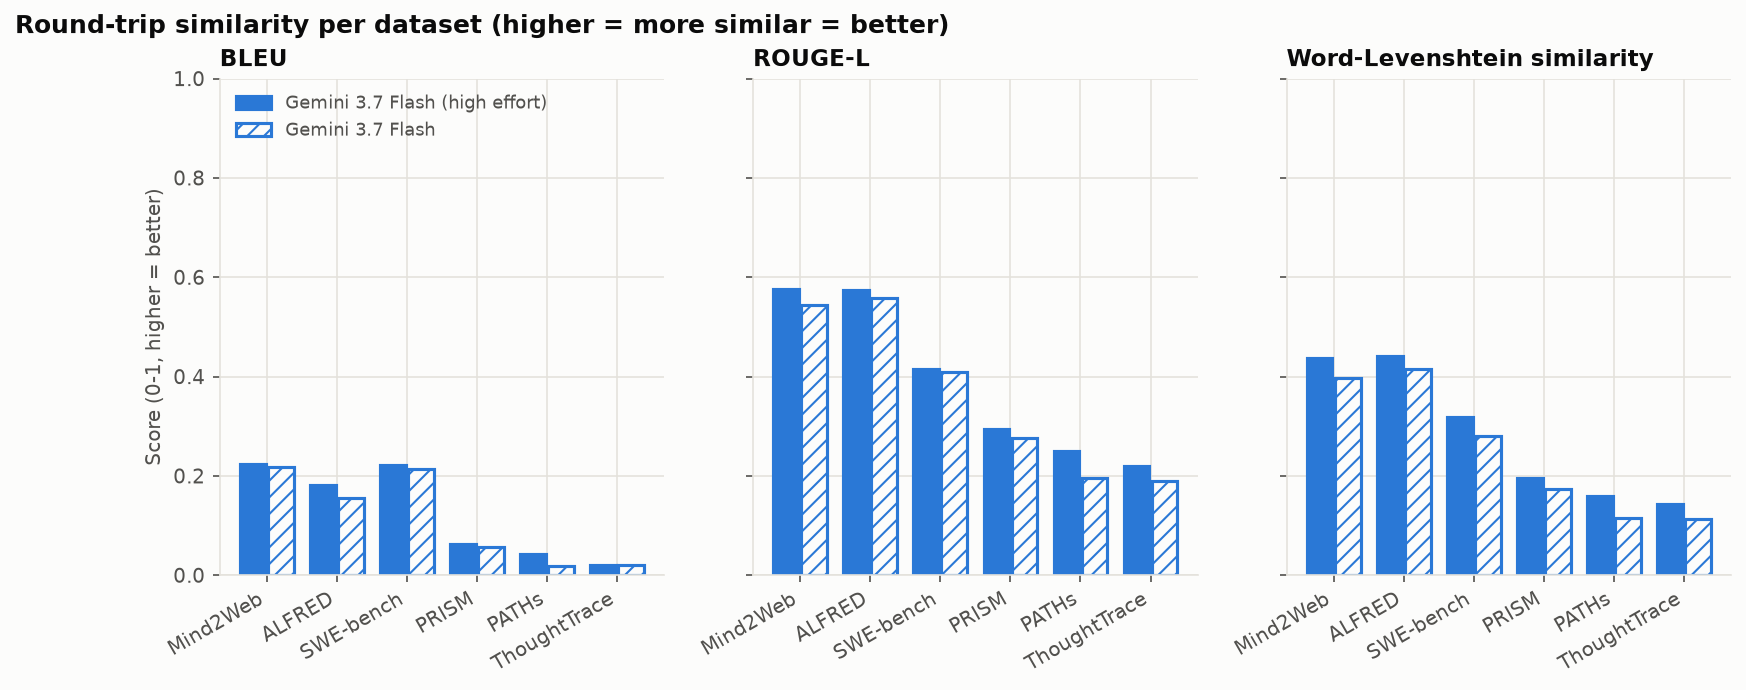

The table this chart was drawn from, first rows:
model, dataset, pairs, bleu, corpus_bleu, rouge_l, word_lev_sim, from_success
Gemini 3.7 Flash (high effort), all, 48, 0.1257, 0.05261, 0.3879, 0.2829, 45
Gemini 3.7 Flash (high effort), Mind2Web, 8, 0.225, 0.2448, 0.5755, 0.4378, 7
Gemini 3.7 Flash (high effort), ALFRED, 8, 0.1824, 0.2097, 0.5746, 0.4423, 7
Gemini 3.7 Flash (high effort), SWE-bench, 8, 0.2222, 0.2059, 0.4145, 0.318, 7
Gemini 3.7 Flash (high effort), PRISM, 8, 0.062, 0.05478, 0.294, 0.1965, 8
Gemini 3.7 Flash (high effort), PATHs, 8, 0.0418, 0.02087, 0.2495, 0.1602, 8
Gemini 3.7 Flash (high effort), ThoughtTrace, 8, 0.02089, 0.008429, 0.2193, 0.1426, 8
Gemini 3.7 Flash, all, 48, 0.1137, 0.04384, 0.3619, 0.2494, 47
Gemini 3.7 Flash, Mind2Web, 8, 0.2183, 0.2329, 0.5443, 0.3972, 8
Gemini 3.7 Flash, ALFRED, 8, 0.1545, 0.1806, 0.5573, 0.4145, 8
Gemini 3.7 Flash, SWE-bench, 8, 0.2131, 0.1814, 0.4091, 0.2813, 7
Gemini 3.7 Flash, PRISM, 8, 0.05752, 0.05945, 0.2754, 0.1742, 8
Gemini 3.7 Flash, PATHs, 8, 0.0191, 0.01014, 0.1957, 0.1155, 8
Gemini 3.7 Flash, ThoughtTrace, 8, 0.01967, 0.00594, 0.1897, 0.1134, 8
